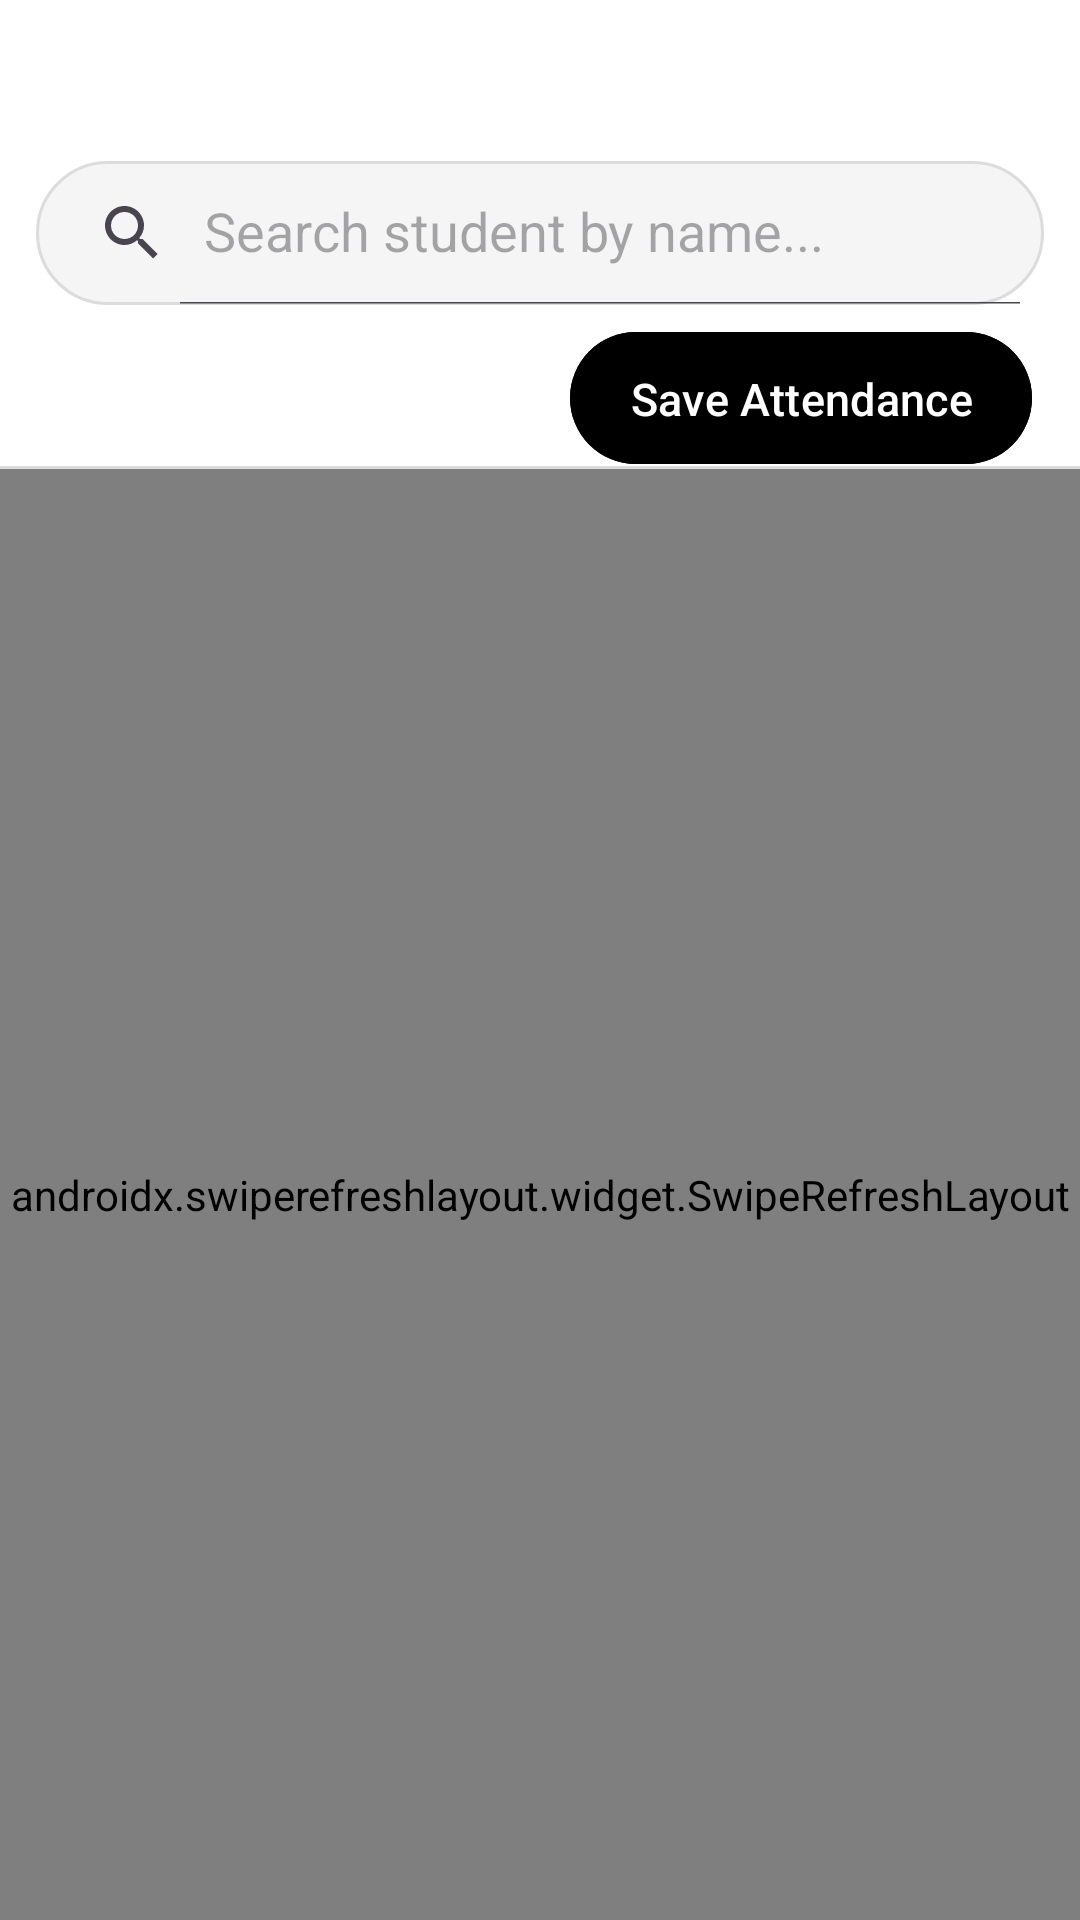

This screen was rendered from an Android layout file. Write that file and the resources it references.
<!-- AndroidManifest.xml: application theme Theme.Madarsa_Attendance.PureMonochrome -->
<!-- res/layout/fragment_take_attendance.xml -->
<?xml version="1.0" encoding="utf-8"?>
<androidx.coordinatorlayout.widget.CoordinatorLayout
    xmlns:android="http://schemas.android.com/apk/res/android"
    xmlns:app="http://schemas.android.com/apk/res-auto"
    xmlns:tools="http://schemas.android.com/tools"
    android:layout_width="match_parent"
    android:layout_height="match_parent"
    tools:context=".TakeAttendanceFragment">

    <com.google.android.material.appbar.AppBarLayout
        android:id="@+id/appBarLayout"
        android:layout_width="match_parent"
        android:layout_height="wrap_content"
        android:background="?attr/colorSurface"
        app:elevation="2dp">

        
        <LinearLayout
            android:layout_width="match_parent"
            android:layout_height="wrap_content"
            android:orientation="horizontal"
            android:gravity="center_vertical"
            android:paddingEnd="8dp"
            android:background="?attr/colorSurface">

            <TextView
                android:id="@+id/tvClassNameAttendance"
                android:layout_width="0dp"
                android:layout_height="wrap_content"
                android:layout_weight="1"
                android:padding="16dp"
                android:textAppearance="?attr/textAppearanceTitleMedium"
                android:textColor="?attr/colorOnSurface"
                tools:text="Class: Hifz - Section A" />

            <ImageButton
                android:id="@+id/btnChangeDate"
                android:layout_width="wrap_content"
                android:layout_height="wrap_content"
                android:background="?attr/selectableItemBackgroundBorderless"
                android:contentDescription="Change Date"
                android:padding="8dp"
                android:src="@drawable/ic_calendar"
                app:tint="?attr/colorPrimary" />

        </LinearLayout>

        <androidx.appcompat.widget.SearchView
            android:id="@+id/searchViewStudents"
            android:layout_width="match_parent"
            android:layout_height="wrap_content"
            android:layout_marginHorizontal="12dp"
            android:layout_marginBottom="8dp"
            android:background="@drawable/search_view_bg"
            app:iconifiedByDefault="false"
            app:queryHint="Search student by name..." />

    </com.google.android.material.appbar.AppBarLayout>

    <androidx.constraintlayout.widget.ConstraintLayout
        android:layout_width="match_parent"
        android:layout_height="match_parent"
        app:layout_behavior="@string/appbar_scrolling_view_behavior">

        
        <TextView
            android:id="@+id/tvAttendanceDate"
            android:layout_width="0dp"
            android:layout_height="wrap_content"
            android:paddingHorizontal="16dp"
            android:paddingVertical="12dp"
            android:gravity="center_vertical"
            android:textAppearance="?attr/textAppearanceBodyLarge"
            android:textColor="?attr/colorOnSurfaceVariant"
            app:layout_constraintStart_toStartOf="parent"
            app:layout_constraintEnd_toStartOf="@+id/btnSaveAttendance"
            app:layout_constraintTop_toTopOf="parent"
            app:layout_constraintBottom_toTopOf="@+id/layoutAttendanceStatus"
            tools:text="Date: 2024-05-24" />

        <com.google.android.material.button.MaterialButton
            android:id="@+id/btnSaveAttendance"
            style="@style/Widget.Material3.Button.TonalButton"
            android:layout_width="wrap_content"
            android:layout_height="wrap_content"
            app:iconTint="@color/mono_palette_white"
            android:layout_marginEnd="16dp"
            android:text="@string/save_attendance"
            android:minHeight="40dp"
            android:textColor="@color/mono_palette_white"
            android:backgroundTint="@color/mono_palette_black"
            android:paddingHorizontal="20dp"
            app:icon="@drawable/ic_check_circle"
            app:iconSize="18dp"
            app:layout_constraintEnd_toEndOf="parent"
            app:layout_constraintTop_toTopOf="@+id/tvAttendanceDate"
            app:layout_constraintBottom_toBottomOf="@+id/tvAttendanceDate"/>

        
        
        <LinearLayout
            android:id="@+id/layoutAttendanceStatus"
            android:layout_width="match_parent"
            android:layout_height="wrap_content"
            android:orientation="horizontal"
            android:gravity="center_vertical"
            android:paddingHorizontal="16dp"
            android:paddingVertical="8dp"
            android:background="?attr/colorSurfaceVariant"
            android:visibility="gone"
            app:layout_constraintTop_toBottomOf="@id/tvAttendanceDate"
            app:layout_constraintStart_toStartOf="parent"
            app:layout_constraintEnd_toEndOf="parent"
            tools:visibility="visible">

            <ImageView
                android:id="@+id/ivAttendanceStatusIcon"
                android:layout_width="20dp"
                android:layout_height="20dp"
                android:src="@drawable/ic_check_circle"
                app:tint="?attr/colorPrimary"
                android:contentDescription="Status Icon"/>

            <TextView
                android:id="@+id/tvAttendanceStatusText"
                android:layout_width="wrap_content"
                android:layout_height="wrap_content"
                android:layout_marginStart="8dp"
                tools:text="Attendance Saved"
                android:textAppearance="?attr/textAppearanceBodyMedium"
                android:textStyle="bold"
                android:textColor="?attr/colorPrimary"/>
        </LinearLayout>

        <View
            android:id="@+id/header_divider"
            android:layout_width="0dp"
            android:layout_height="1dp"
            android:background="?attr/colorOutline"
            app:layout_constraintEnd_toEndOf="parent"
            app:layout_constraintStart_toStartOf="parent"
            app:layout_constraintTop_toBottomOf="@id/layoutAttendanceStatus" />

        
        <androidx.swiperefreshlayout.widget.SwipeRefreshLayout
            android:id="@+id/swipe_refresh_layout_attendance"
            android:layout_width="0dp"
            android:layout_height="0dp"
            app:layout_constraintBottom_toBottomOf="parent"
            app:layout_constraintEnd_toEndOf="parent"
            app:layout_constraintStart_toStartOf="parent"
            app:layout_constraintTop_toBottomOf="@id/header_divider">

            <FrameLayout
                android:layout_width="match_parent"
                android:layout_height="match_parent">

                <androidx.recyclerview.widget.RecyclerView
                    android:id="@+id/recyclerViewStudentsAttendance"
                    android:layout_width="match_parent"
                    android:layout_height="match_parent"
                    android:clipToPadding="false"
                    android:paddingTop="8dp"
                    android:paddingBottom="16dp"
                    app:layoutManager="androidx.recyclerview.widget.LinearLayoutManager"
                    tools:listitem="@layout/item_student_attendance" />

                <TextView
                    android:id="@+id/tvNoStudentsForAttendance"
                    android:layout_width="wrap_content"
                    android:layout_height="wrap_content"
                    android:layout_gravity="center"
                    android:gravity="center"
                    android:padding="32dp"
                    android:text="@string/no_students_in_class"
                    android:textAppearance="?attr/textAppearanceBodyLarge"
                    android:textColor="?attr/colorOnSurfaceVariant"
                    android:visibility="gone"
                    tools:visibility="gone" />

                <ProgressBar
                    android:id="@+id/progressBarTakeAttendance"
                    style="?android:attr/progressBarStyle"
                    android:layout_width="wrap_content"
                    android:layout_height="wrap_content"
                    android:layout_gravity="center"
                    android:indeterminateTint="?attr/colorPrimary"
                    android:visibility="gone"
                    tools:visibility="visible" />

            </FrameLayout>

        </androidx.swiperefreshlayout.widget.SwipeRefreshLayout>

    </androidx.constraintlayout.widget.ConstraintLayout>
</androidx.coordinatorlayout.widget.CoordinatorLayout>
<!-- res/layout/item_student_attendance.xml (included above) -->
<?xml version="1.0" encoding="utf-8"?>
<com.google.android.material.card.MaterialCardView
    xmlns:android="http://schemas.android.com/apk/res/android"
    xmlns:app="http://schemas.android.com/apk/res-auto"
    xmlns:tools="http://schemas.android.com/tools"
    android:layout_width="match_parent"
    android:layout_height="wrap_content"
    style="@style/Widget.App.Card.PureMonochrome"
    android:layout_marginStart="8dp"
    android:layout_marginEnd="8dp"
    android:layout_marginTop="6dp"
    android:layout_marginBottom="6dp">

    <androidx.constraintlayout.widget.ConstraintLayout
        android:layout_width="match_parent"
        android:layout_height="wrap_content"
        android:paddingStart="16dp"
        android:paddingEnd="16dp"
        android:paddingTop="12dp"
        android:paddingBottom="12dp"
        android:minHeight="72dp">

        <ImageView
            android:id="@+id/ivStudentIconAttendance"
            android:layout_width="55dp"
            android:layout_height="55dp"
            app:srcCompat="@drawable/student"
            app:layout_constraintStart_toStartOf="parent"
            app:layout_constraintTop_toTopOf="parent"
            app:layout_constraintBottom_toBottomOf="parent"
            android:contentDescription="@string/student_icon_desc" />

        <TextView
            android:id="@+id/tvStudentNameAttendanceItem"
            android:layout_width="0dp"
            android:layout_height="wrap_content"
            android:layout_marginStart="16dp"
            android:textAppearance="@style/TextAppearance.App.PureMonochrome.TitleMedium"
            android:textColor="?attr/colorOnSurface"
            android:maxLines="2"
            android:ellipsize="end"
            app:layout_constraintStart_toEndOf="@id/ivStudentIconAttendance"
            app:layout_constraintTop_toTopOf="parent"
            app:layout_constraintEnd_toStartOf="@+id/toggleGroupAttendanceStatus"
            app:layout_constraintBottom_toTopOf="@+id/tvStudentRollNumber"
            app:layout_constraintHorizontal_bias="0.0"
            app:layout_constraintVertical_chainStyle="packed"
            tools:text="Muhammad Abdullah ibn Umar al-Khattab" />

        <TextView
            android:id="@+id/tvStudentRollNumber"
            android:layout_width="0dp"
            android:layout_height="wrap_content"
            android:layout_marginStart="16dp"
            android:layout_marginTop="2dp"
            android:textAppearance="@style/TextAppearance.App.PureMonochrome.BodyMedium"
            android:textColor="?attr/colorOnSurfaceVariant"
            app:layout_constraintStart_toEndOf="@id/ivStudentIconAttendance"
            app:layout_constraintTop_toBottomOf="@id/tvStudentNameAttendanceItem"
            app:layout_constraintEnd_toStartOf="@+id/toggleGroupAttendanceStatus"
            app:layout_constraintBottom_toBottomOf="parent"
            app:layout_constraintHorizontal_bias="0.0"
            tools:text="Roll No: 101" />

        <com.google.android.material.button.MaterialButtonToggleGroup
            android:id="@+id/toggleGroupAttendanceStatus"
            android:layout_width="wrap_content"
            android:layout_height="wrap_content"
            style="@style/Widget.App.Button.Toggle"
            app:singleSelection="true"
            app:selectionRequired="true"
            android:layout_marginStart="8dp"
            app:layout_constraintEnd_toEndOf="parent"
            app:layout_constraintTop_toTopOf="parent"
            app:layout_constraintBottom_toBottomOf="parent">

            <com.google.android.material.button.MaterialButton
                android:id="@+id/btnTogglePresent"
                style="@style/Widget.App.Button.Toggle"
                android:layout_width="wrap_content"
                app:cornerRadius="10dp"
                android:layout_height="wrap_content"
                android:minWidth="50dp"
                android:text="@string/status_present_short" />

            <com.google.android.material.button.MaterialButton
                android:id="@+id/btnToggleAbsent"
                app:cornerRadius="10dp"
                style="@style/Widget.App.Button.Toggle"
                android:layout_width="wrap_content"
                android:layout_height="wrap_content"
                android:minWidth="50dp"
                android:text="@string/status_absent_short" />

        </com.google.android.material.button.MaterialButtonToggleGroup>

    </androidx.constraintlayout.widget.ConstraintLayout>
</com.google.android.material.card.MaterialCardView>
<!-- resources referenced by this layout -->
<resources>
  <color name="mono_palette_black">#FF000000</color>
  <color name="mono_palette_white">#FFFFFFFF</color>
  <string name="no_students_in_class">No students found in this class.</string>
  <string name="save_attendance">Save Attendance</string>
  <string name="status_absent_short">A</string>
  <string name="status_present_short">P</string>
  <string name="student_icon_desc">Student Icon</string>
  <style name="TextAppearance.App.PureMonochrome.BodyMedium" parent="TextAppearance.Material3.BodyMedium">
          <item name="android:textColor">?attr/colorOnSurfaceVariant</item>
          <item name="fontFamily">sans-serif</item>
      </style>
  <style name="Theme.Madarsa_Attendance.PureMonochrome" parent="Base.Theme.Madarsa_Attendance.PureMonochrome" />
  <color name="bw_theme_surface_variant">@color/mono_palette_background_subtle</color>
  <color name="bw_theme_outline">@color/mono_palette_grey_borders</color>
  <dimen name="toggle_button_stroke_width">0.3dp</dimen>
  <color name="bw_ripple_color">#1F000000</color>
  <color name="bw_theme_surface">@color/mono_palette_white</color>
  <color name="mono_palette_background_subtle">#F5F5F5</color>
  <color name="mono_palette_grey_borders">#FFDCDCDC</color>
  <color name="bw_theme_primary">@color/mono_palette_black</color>
  <color name="bw_theme_onPrimary">@color/mono_palette_white</color>
  <color name="mono_palette_grey_dark_text">#FF212121</color>
  <color name="mono_palette_background_subtle_variant">#FFF0F0F0</color>
  <color name="mono_palette_grey_primary_text">#FF212121</color>
  <color name="mono_palette_grey_medium_text">#9E9E9E</color>
  <color name="bw_theme_error">@color/mono_palette_error</color>
  <color name="bw_theme_onError">@color/mono_palette_on_error</color>
  <color name="bw_theme_background">@color/mono_palette_white</color>
  <color name="bw_theme_onBackground">@color/mono_palette_grey_primary_text</color>
  <color name="bw_theme_onSurface">@color/mono_palette_grey_primary_text</color>
  <color name="bw_theme_onSurfaceVariant">@color/mono_palette_grey_secondary_text</color>
  <style name="TextAppearance.App.PureMonochrome.TitleLarge" parent="TextAppearance.Material3.TitleLarge">
          <item name="android:textColor">?attr/colorOnSurface</item>
          <item name="fontFamily">sans-serif-medium</item>
      </style>
  <style name="TextAppearance.App.PureMonochrome.BodyLarge" parent="TextAppearance.Material3.BodyLarge">
          <item name="android:textColor">?attr/colorOnSurfaceVariant</item>
          <item name="fontFamily">sans-serif</item>
      </style>
  <style name="TextAppearance.App.PureMonochrome.LabelLarge" parent="TextAppearance.Material3.LabelLarge">
          <item name="android:textColor">?attr/colorPrimary</item>
      </style>
  <style name="Widget.App.Button.Dialog.PureMonochrome.Positive" parent="Widget.Material3.Button.TextButton.Dialog">
          <item name="android:textColor">@color/bw_theme_primary</item>
      </style>
  <style name="Widget.App.Button.Dialog.PureMonochrome.Negative" parent="Widget.Material3.Button.TextButton.Dialog">
          <item name="android:textColor">@color/mono_palette_grey_secondary_text</item>
      </style>
  <style name="Widget.App.Button.Dialog.PureMonochrome.Neutral" parent="Widget.Material3.Button.TextButton.Dialog">
          <item name="android:textColor">@color/mono_palette_grey_secondary_text</item>
      </style>
  <color name="mono_palette_error">#B00020</color>
  <color name="mono_palette_on_error">#FFFFFFFF</color>
  <color name="mono_palette_grey_secondary_text">#FF757575</color>
  <style name="MaterialAlertDialog.App.Title.Text.Monochrome" parent="MaterialAlertDialog.Material3.Title.Text">
          <item name="android:textColor">@color/bw_theme_onSurface</item>
      </style>
  <style name="MaterialAlertDialog.App.Body.Text.Monochrome" parent="MaterialAlertDialog.Material3.Body.Text">
          <item name="android:textColor">@color/mono_palette_grey_secondary_text</item>
      </style>
</resources>
